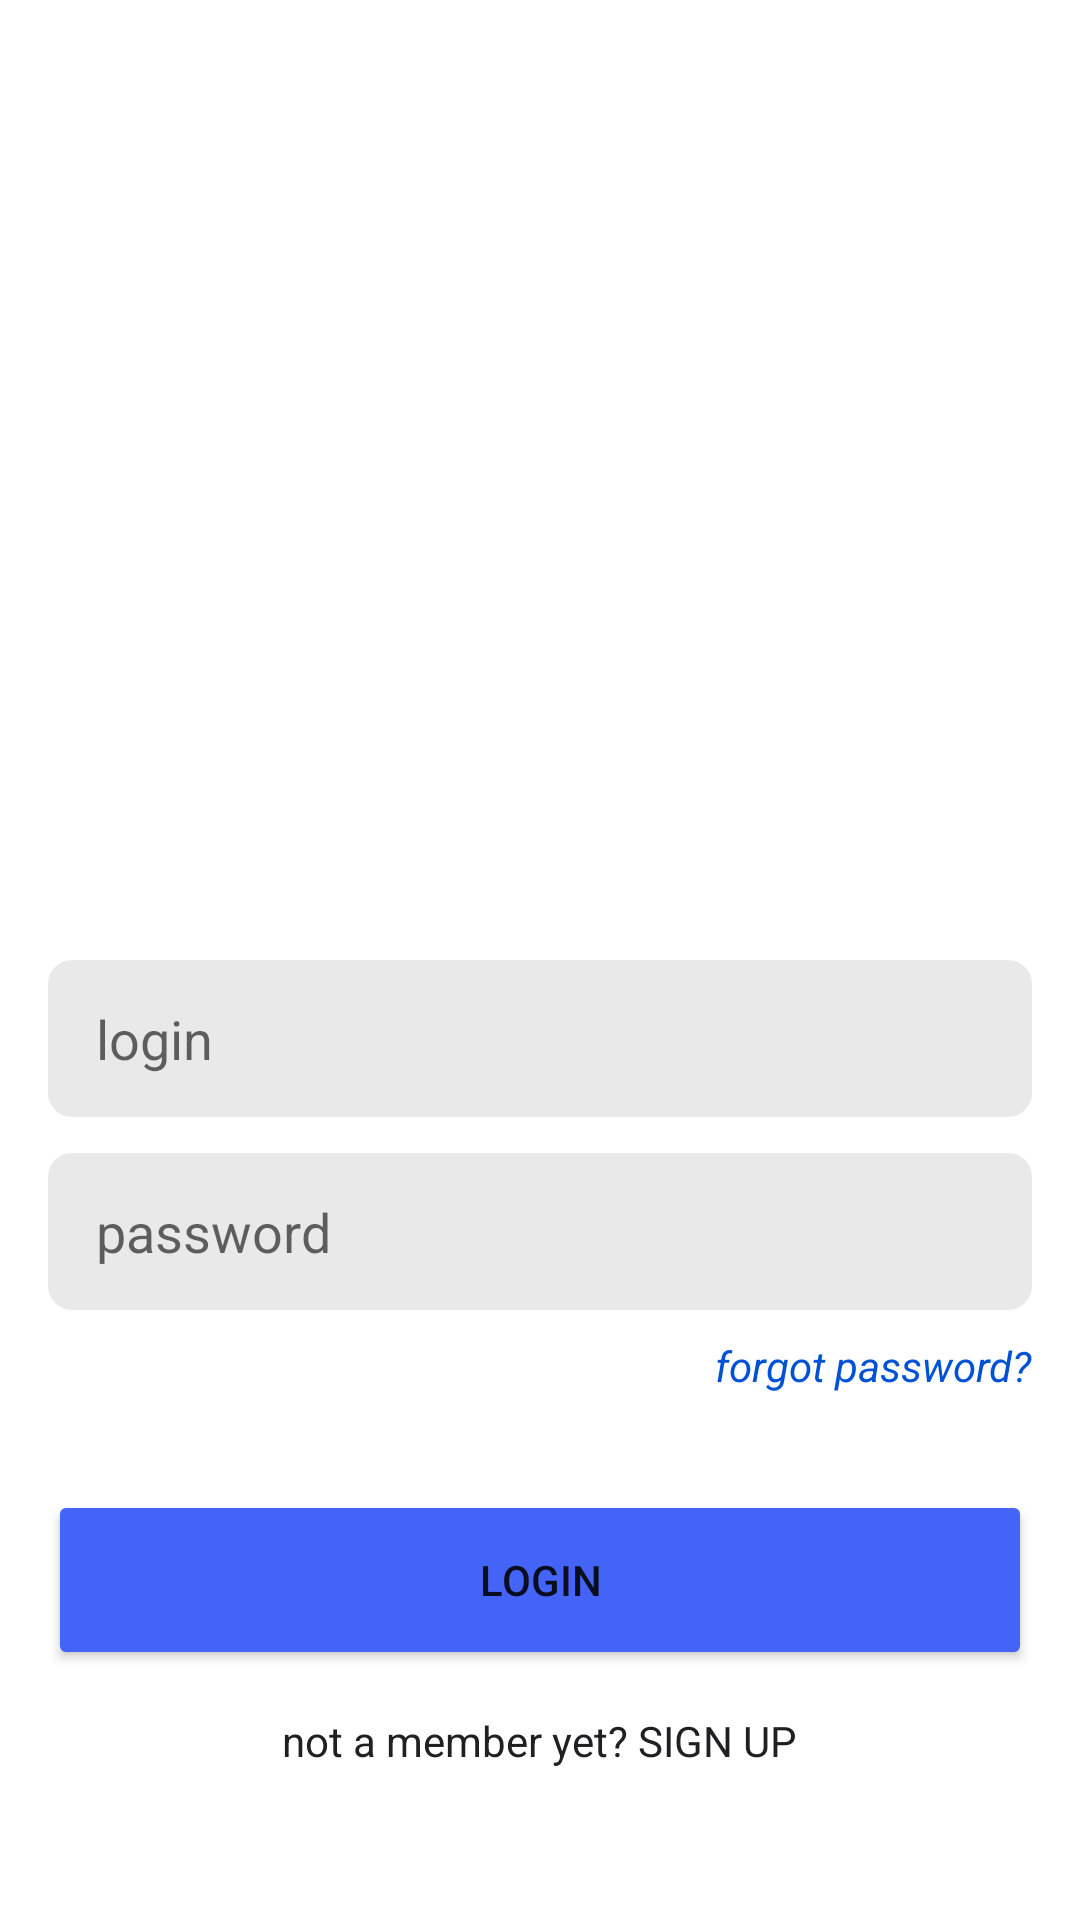

Produce the Android XML layout that renders to this screen, including the resource entries it uses.
<!-- AndroidManifest.xml: application theme Theme.Sikler -->
<!-- res/layout/activity_login.xml -->
<?xml version="1.0" encoding="utf-8"?>
<LinearLayout
    xmlns:android="http://schemas.android.com/apk/res/android"
    xmlns:app="http://schemas.android.com/apk/res-auto"
    xmlns:tools="http://schemas.android.com/tools"
    android:layout_width="match_parent"
    android:layout_height="match_parent"
    android:orientation="vertical"
    tools:context=".Activities.LoginActivity">
    <LinearLayout
        android:orientation="vertical"
        android:layout_width="match_parent"
        android:layout_height="wrap_content">
        <ImageView
            android:layout_width="wrap_content"
            android:layout_height="256dp"
            android:src="@drawable/cover"
            android:layout_margin="32dp"/>
        <EditText
            android:id="@+id/et_login"
            android:hint="@string/login_hint"
            android:layout_marginHorizontal="16dp"
            android:layout_marginBottom="12dp"
            android:paddingHorizontal="16dp"
            android:paddingVertical="14dp"
            android:background="@drawable/rounded_corners"
            android:layout_width="match_parent"
            android:layout_height="wrap_content"/>
        <EditText
            android:inputType="textPassword"
            android:id="@+id/et_pass"
            android:layout_marginBottom="9dp"
            android:hint="@string/password_hint"
            android:layout_marginHorizontal="16dp"
            android:paddingHorizontal="16dp"
            android:paddingVertical="14dp"
            android:background="@drawable/rounded_corners"
            android:layout_width="match_parent"
            android:layout_height="wrap_content"/>
        <TextView
            android:id="@+id/tv_reset_pass"
            android:textStyle="italic"
            android:contextClickable="true"
            android:layout_marginBottom="32dp"
            android:textColor="@color/primary_dark"
            android:text="@string/forgot_password"
            android:layout_gravity="end"
            android:layout_marginEnd="16dp"
            android:layout_width="wrap_content"
            android:layout_height="wrap_content"/>
        <Button
            android:id="@+id/login_btn"
            android:layout_marginHorizontal="16dp"
            android:layout_marginBottom="14dp"
            android:backgroundTint="@color/primary"
            android:text="@string/login"
            android:layout_width="match_parent"
            android:layout_height="60dp"/>
        <TextView
            android:id="@+id/tv_go_to_register"
            android:textColor="@color/text_color"
            android:text="@string/not_a_member"
            android:layout_gravity="center_horizontal"
            android:layout_width="wrap_content"
            android:layout_height="wrap_content"/>
    </LinearLayout>
</LinearLayout>
<!-- resources referenced by this layout -->
<resources>
  <color name="primary">#4364F7</color>
  <color name="primary_dark">#0052D4</color>
  <color name="text_color">#202022</color>
  <!-- drawable rounded_corners (drawable) -->
  <?xml version="1.0" encoding="utf-8"?>
  <shape xmlns:android="http://schemas.android.com/apk/res/android"
      android:shape="rectangle"
      android:padding="10dp">
  
      <solid android:color="#E9E9E9" />
      <corners
          android:bottomRightRadius="8dp"
          android:bottomLeftRadius="8dp"
          android:topLeftRadius="8dp"
          android:topRightRadius="8dp" />
  </shape>
  <string name="forgot_password">forgot password?</string>
  <string name="login">LOGIN</string>
  <string name="login_hint">login</string>
  <string name="not_a_member">not a member yet? SIGN UP</string>
  <string name="password_hint">password</string>
  <style name="Theme.Sikler" parent="Theme.MaterialComponents.DayNight.DarkActionBar">
          
          <item name="colorPrimary">@color/purple_500</item>
          <item name="colorPrimaryVariant">@color/purple_700</item>
          <item name="colorOnPrimary">@color/white</item>
          
          <item name="colorSecondary">@color/teal_200</item>
          <item name="colorSecondaryVariant">@color/teal_700</item>
          <item name="colorOnSecondary">@color/black</item>
          
          <item name="android:statusBarColor" tools:targetApi="l">?attr/colorPrimaryVariant</item>
          
      </style>
  <color name="white">#FFFFFFFF</color>
  <color name="black">#FF000000</color>
  <!-- not gathered from this repository: default colours our renderer supplied (Android Studio template values) -->
  <color name="purple_500">#FF6200EE</color>
  <color name="purple_700">#FF3700B3</color>
  <color name="teal_200">#FF03DAC5</color>
  <color name="teal_700">#FF018786</color>
</resources>
